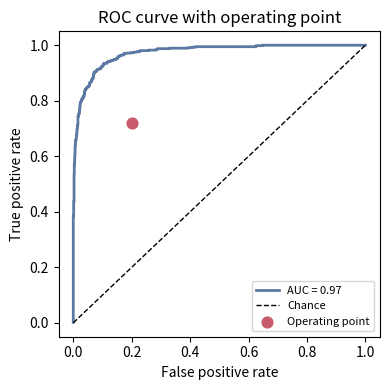

Write the Python code that produced this figure.
import matplotlib.pyplot as plt
import numpy as np

np.random.seed(23)
n = 2000
labels = np.random.binomial(1, 0.3, n)
scores = np.where(labels, np.random.beta(7, 3, n), np.random.beta(3, 7, n))
order = np.argsort(scores)[::-1]
labels_sorted = labels[order]
tpr = np.cumsum(labels_sorted) / max(1, labels.sum())
fpr = np.cumsum(1 - labels_sorted) / max(1, (1 - labels).sum())
auc = np.trapezoid(tpr, fpr)

fig, ax = plt.subplots(figsize=(4, 4))
ax.plot(fpr, tpr, color="#5b79a2", linewidth=2, label=f"AUC = {auc:.2f}")
ax.plot([0, 1], [0, 1], "k--", linewidth=1, label="Chance")
ax.scatter([0.2], [0.72], color="#c75b6b", s=60, zorder=3, label="Operating point")
ax.set_xlabel("False positive rate")
ax.set_ylabel("True positive rate")
ax.set_title("ROC curve with operating point")
ax.legend(loc="lower right", fontsize=8)
fig.tight_layout()
fig.savefig("image.png", dpi=150)
